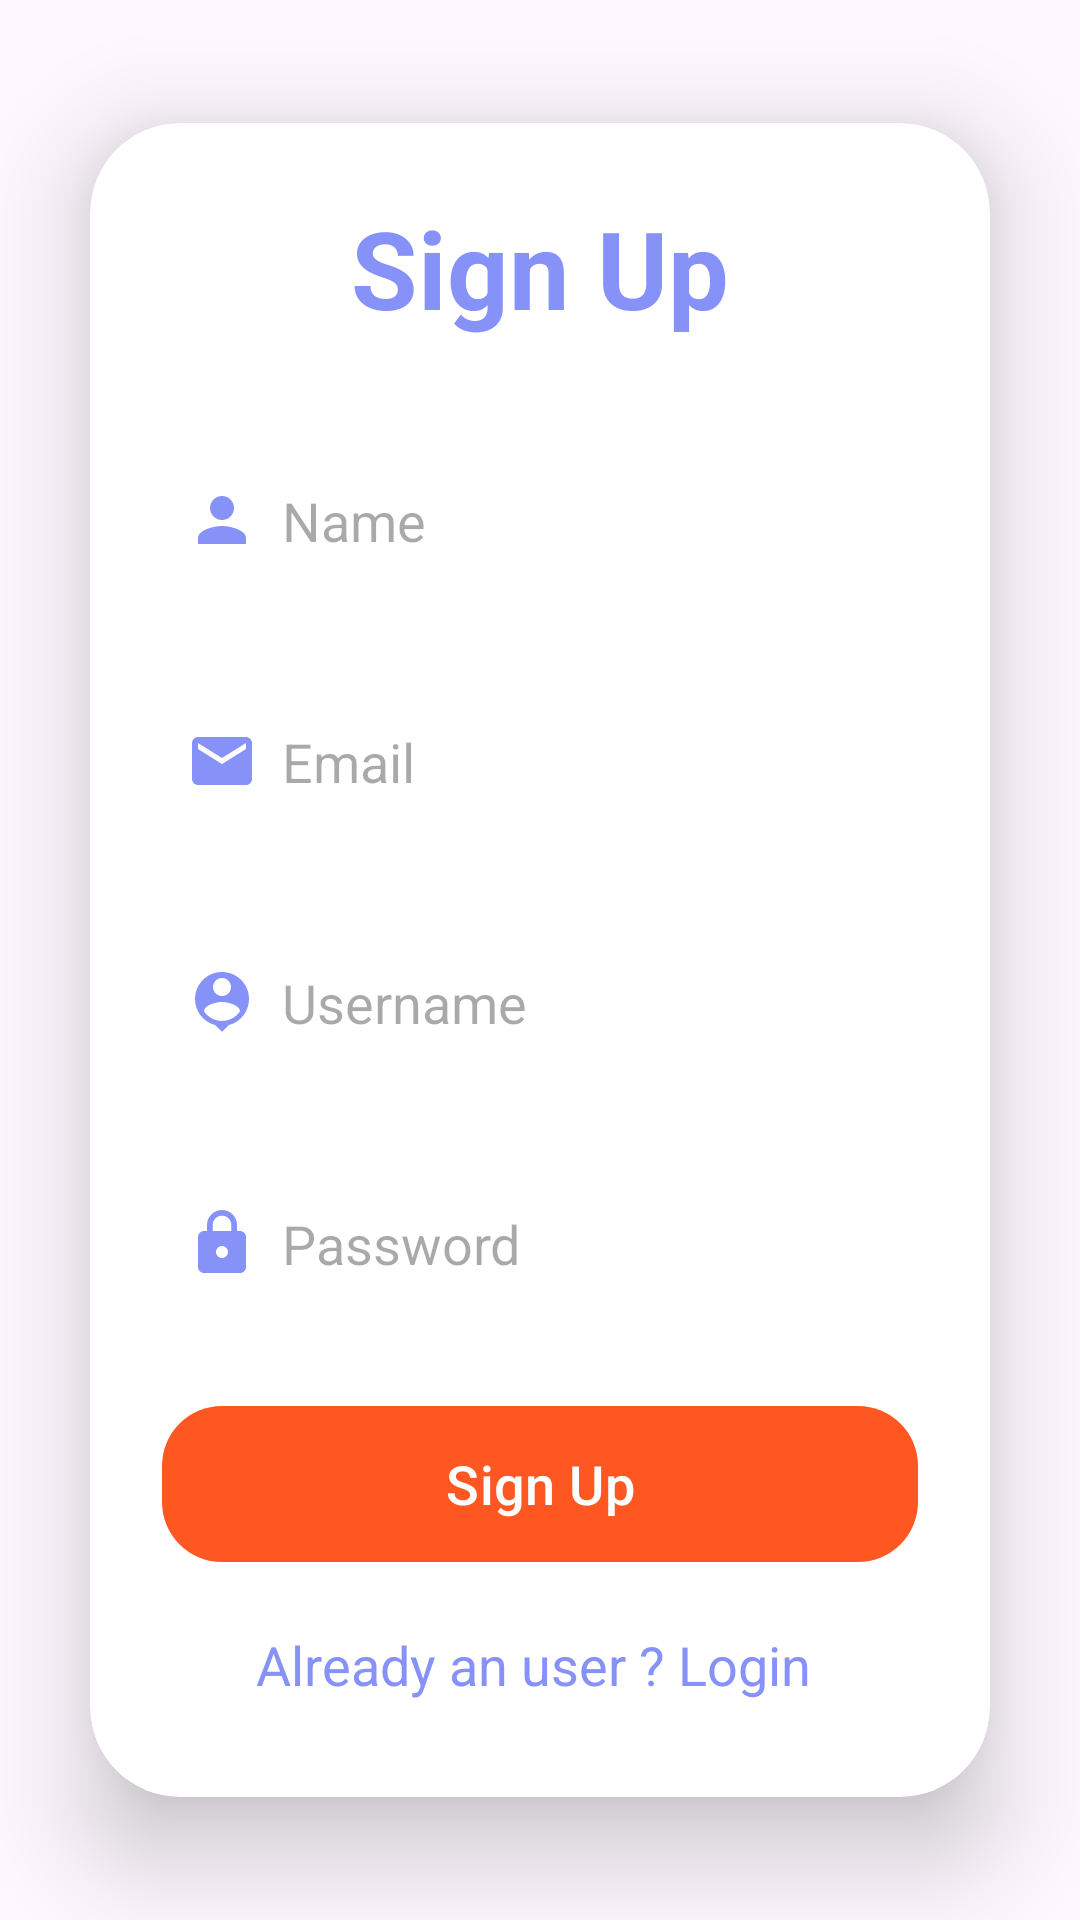

This screen was rendered from an Android layout file. Write that file and the resources it references.
<!-- AndroidManifest.xml: application theme Theme.SaiKalaPaithani -->
<!-- res/layout/activity_signup.xml -->
<?xml version="1.0" encoding="utf-8"?>
<LinearLayout
    xmlns:android="http://schemas.android.com/apk/res/android"
    xmlns:app="http://schemas.android.com/apk/res-auto"
    xmlns:tools="http://schemas.android.com/tools"
    android:layout_width="match_parent"
    android:layout_height="match_parent"
    android:orientation="vertical"
    android:gravity="center"
    android:background="@drawable/pagebkg"
    tools:context=".SignupActivity">

    <androidx.cardview.widget.CardView
        android:layout_width="match_parent"
        android:layout_height="wrap_content"
        android:layout_margin="30dp"
        app:cardCornerRadius="30dp"
        app:cardElevation="20dp">


        <LinearLayout
            android:layout_width="match_parent"
            android:layout_height="wrap_content"
            android:orientation="vertical"
            android:layout_gravity="center_horizontal"
            android:padding="24dp"
            android:background="@drawable/lavender_border">

            <TextView
                android:layout_width="match_parent"
                android:layout_height="wrap_content"
                android:text="Sign Up"
                android:textSize="36sp"
                android:textAlignment="center"
                android:textStyle="bold"
                android:textColor="@color/lavender"/>

            <EditText
                android:layout_width="match_parent"
                android:layout_height="wrap_content"
                android:id="@+id/signup_name"
                android:background="@drawable/lavender_border"
                android:layout_marginTop="40dp"
                android:padding="8dp"
                android:hint="Name"
                android:drawableLeft="@drawable/baseline_person_24"
                android:drawablePadding="8dp"
                android:textColor="@color/black"/>

            <EditText
                android:layout_width="match_parent"
                android:layout_height="wrap_content"
                android:id="@+id/signup_email"
                android:background="@drawable/lavender_border"
                android:layout_marginTop="40dp"
                android:padding="8dp"
                android:hint="Email"
                android:drawableLeft="@drawable/baseline_email_24"
                android:drawablePadding="8dp"
                android:textColor="@color/black"/>

            <EditText
                android:layout_width="match_parent"
                android:layout_height="wrap_content"
                android:id="@+id/signup_username"
                android:background="@drawable/lavender_border"
                android:layout_marginTop="40dp"
                android:padding="8dp"
                android:hint="Username"
                android:drawableLeft="@drawable/baseline_person_pin_24"
                android:drawablePadding="8dp"
                android:textColor="@color/black"/>

            <EditText
                android:layout_width="match_parent"
                android:layout_height="wrap_content"
                android:id="@+id/signup_password"
                android:background="@drawable/lavender_border"
                android:layout_marginTop="40dp"
                android:padding="8dp"
                android:hint="Password"
                android:inputType="textPassword"
                android:drawableLeft="@drawable/baseline_lock_24"
                android:drawablePadding="8dp"
                android:textColor="@color/black"/>

            <Button
                android:layout_width="match_parent"
                android:layout_height="60dp"
                android:text="Sign Up"
                android:id="@+id/signup_button"
                android:textSize="18dp"
                android:layout_marginTop="30dp"
                app:cornerRadius = "20dp"/>

            <TextView
                android:layout_width="wrap_content"
                android:layout_height="match_parent"
                android:id="@+id/loginRedirectText"
                android:text="Already an user ? Login "
                android:layout_gravity="center"
                android:padding="8dp"
                android:layout_marginTop="10dp"
                android:textSize="18sp"
                android:textColor="@color/lavender"/>

        </LinearLayout>

    </androidx.cardview.widget.CardView>

</LinearLayout>
<!-- resources referenced by this layout -->
<resources>
  <color name="black">#FF000000</color>
  <color name="lavender">#8692f7</color>
  <!-- drawable baseline_email_24 (drawable) -->
  <vector xmlns:android="http://schemas.android.com/apk/res/android" android:height="24dp" android:tint="#8692F7" android:viewportHeight="24" android:viewportWidth="24" android:width="24dp">
        
      <path android:fillColor="@android:color/white" android:pathData="M20,4L4,4c-1.1,0 -1.99,0.9 -1.99,2L2,18c0,1.1 0.9,2 2,2h16c1.1,0 2,-0.9 2,-2L22,6c0,-1.1 -0.9,-2 -2,-2zM20,8l-8,5 -8,-5L4,6l8,5 8,-5v2z"/>
      
  </vector>
  <!-- drawable baseline_lock_24 (drawable) -->
  <vector xmlns:android="http://schemas.android.com/apk/res/android" android:height="24dp" android:tint="#8692F7" android:viewportHeight="24" android:viewportWidth="24" android:width="24dp">
        
      <path android:fillColor="@android:color/white" android:pathData="M18,8h-1L17,6c0,-2.76 -2.24,-5 -5,-5S7,3.24 7,6v2L6,8c-1.1,0 -2,0.9 -2,2v10c0,1.1 0.9,2 2,2h12c1.1,0 2,-0.9 2,-2L20,10c0,-1.1 -0.9,-2 -2,-2zM12,17c-1.1,0 -2,-0.9 -2,-2s0.9,-2 2,-2 2,0.9 2,2 -0.9,2 -2,2zM15.1,8L8.9,8L8.9,6c0,-1.71 1.39,-3.1 3.1,-3.1 1.71,0 3.1,1.39 3.1,3.1v2z"/>
      
  </vector>
  <!-- drawable baseline_person_24 (drawable) -->
  <vector xmlns:android="http://schemas.android.com/apk/res/android" android:height="24dp" android:tint="#8692F7" android:viewportHeight="24" android:viewportWidth="24" android:width="24dp">
        
      <path android:fillColor="@android:color/white" android:pathData="M12,12c2.21,0 4,-1.79 4,-4s-1.79,-4 -4,-4 -4,1.79 -4,4 1.79,4 4,4zM12,14c-2.67,0 -8,1.34 -8,4v2h16v-2c0,-2.66 -5.33,-4 -8,-4z"/>
      
  </vector>
  <!-- drawable baseline_person_pin_24 (drawable) -->
  <vector xmlns:android="http://schemas.android.com/apk/res/android" android:height="24dp" android:tint="#8692F7" android:viewportHeight="24" android:viewportWidth="24" android:width="24dp">
        
      <path android:fillColor="@android:color/white" android:pathData="M12,2c-4.97,0 -9,4.03 -9,9 0,4.17 2.84,7.67 6.69,8.69L12,22l2.31,-2.31C18.16,18.67 21,15.17 21,11c0,-4.97 -4.03,-9 -9,-9zM12,4c1.66,0 3,1.34 3,3s-1.34,3 -3,3 -3,-1.34 -3,-3 1.34,-3 3,-3zM12,18.3c-2.5,0 -4.71,-1.28 -6,-3.22 0.03,-1.99 4,-3.08 6,-3.08 1.99,0 5.97,1.09 6,3.08 -1.29,1.94 -3.5,3.22 -6,3.22z"/>
      
  </vector>
  <style name="Theme.SaiKalaPaithani" parent="Base.Theme.SaiKalaPaithani" />
  <style name="Base.Theme.SaiKalaPaithani" parent="Theme.Material3.DayNight.NoActionBar">
          
          
          <item name="colorPrimary">@color/orange</item>
          <item name="colorPrimaryVariant">@color/orange</item>
          <item name="colorOnPrimary">@color/white</item>
          <item name="colorSecondary">@color/teal_200</item>
          <item name="colorSecondaryVariant">@color/teal_700</item>
          <item name="colorOnSecondary">@color/black</item>
          <item name="android:statusBarColor" tools:targetApi="l">?attr/colorPrimaryVariant</item>
      </style>
  <color name="orange">#FF5722</color>
  <color name="white">#FFFFFFFF</color>
  <color name="teal_200">#FF03DAC5</color>
  <color name="teal_700">#FF018786</color>
</resources>
